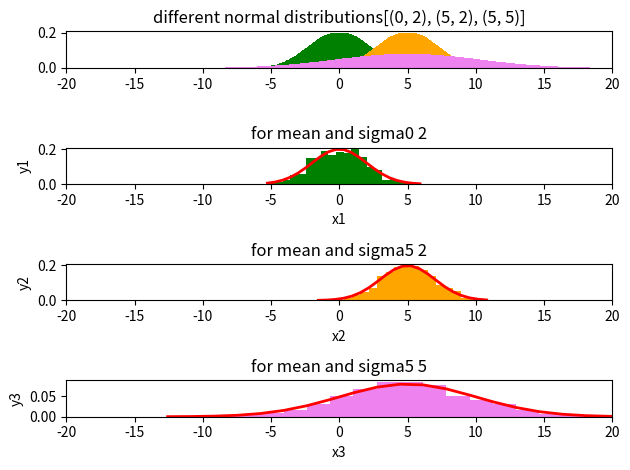

Here is the Python script that generated this plot:
import numpy as np
import matplotlib.pyplot as plt
from numpy.random import normal
def val(mean,sig,bins):
   d=5
   d = 1/(sig * np.sqrt(2 * np.pi))*np.exp( - (bins - mean)**2 / (2 * sig**2) )
   return d

xaxes = ['x1','x2','x3']
yaxes = ['y1','y2','y3']
color = ['green','orange','violet']
mean=[0,5,5]
sig =[2,2,5]
min,max=-20,20

ran=np.arange(min, max, 0.1)
f,a = plt.subplots(4,1)
for m,s,c in zip(mean,sig, color):
   a[0].bar(ran,val(m,s,ran), color=c)
a[0].set_title('different normal distributions'+str([(x,y) for x,y in zip(mean,sig)]))
a[0].set_xlim(min,max)
for idx,ax in enumerate(a[1:]):
   n=normal(mean[idx],sig[idx], 1000)
   count, bins, ignored = ax.hist(n,20,density=True, color=color[idx])
   ax.plot(bins,val(mean[idx],sig[idx],bins),linewidth=2, color='r')
   ax.set_title("for mean and sigma"+str(mean[idx])+" "+str(sig[idx]))
   ax.set_xlabel(xaxes[idx])
   ax.set_ylabel(yaxes[idx])
   ax.set_xlim(min,max)
plt.tight_layout()
plt.show()

